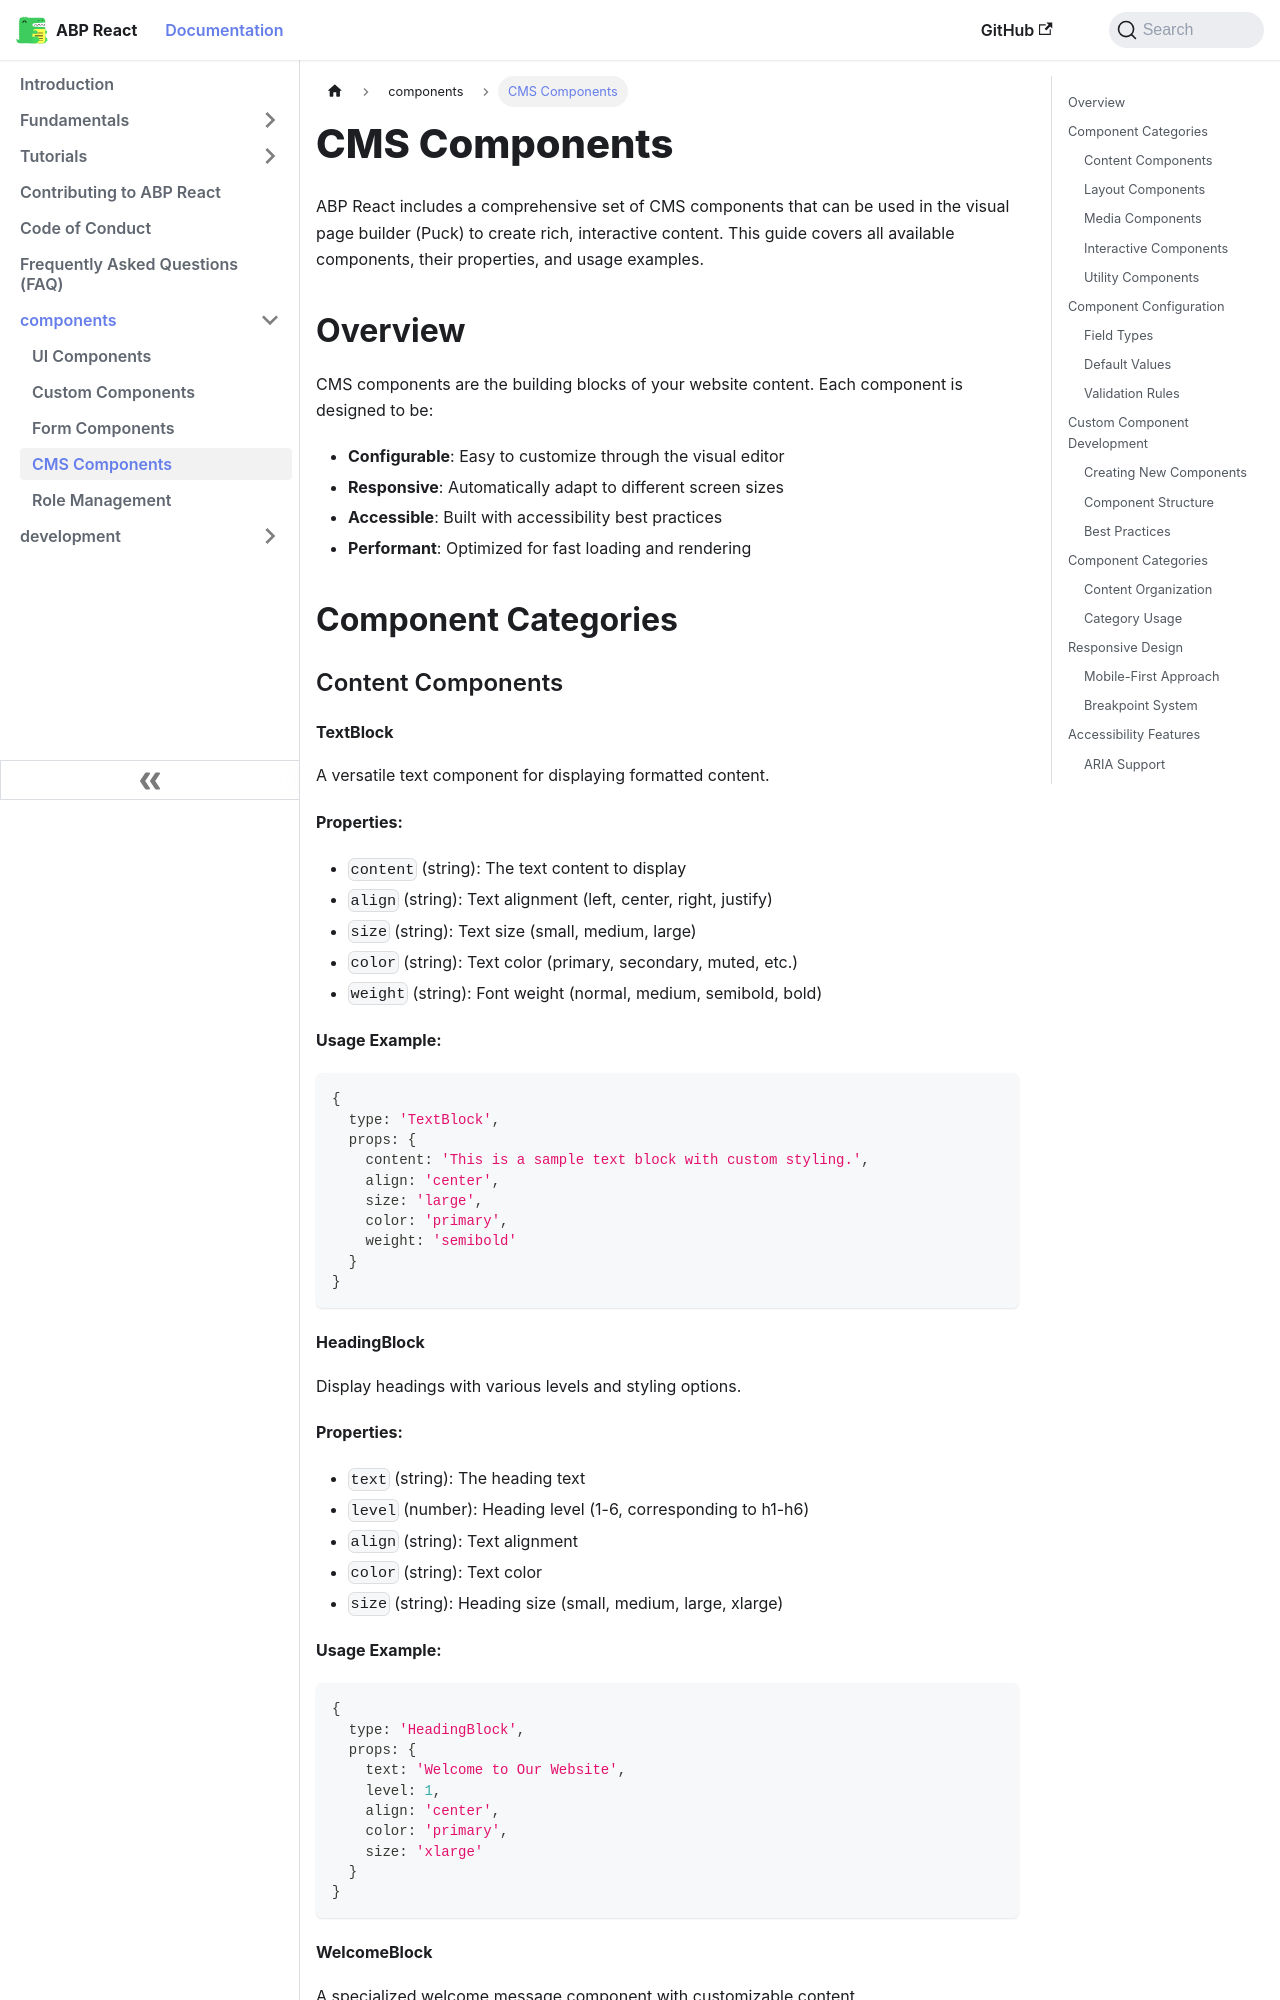

repository: antosubash/abp-react · page: docs/components/cms-components/index.html · generator: docusaurus

---
sidebar_position: 5
---

# CMS Components

ABP React includes a comprehensive set of CMS components that can be used in the visual page builder (Puck) to create rich, interactive content. This guide covers all available components, their properties, and usage examples.

## Overview

CMS components are the building blocks of your website content. Each component is designed to be:

- **Configurable**: Easy to customize through the visual editor
- **Responsive**: Automatically adapt to different screen sizes
- **Accessible**: Built with accessibility best practices
- **Performant**: Optimized for fast loading and rendering

## Component Categories

### Content Components

#### TextBlock

A versatile text component for displaying formatted content.

**Properties:**
- `content` (string): The text content to display
- `align` (string): Text alignment (left, center, right, justify)
- `size` (string): Text size (small, medium, large)
- `color` (string): Text color (primary, secondary, muted, etc.)
- `weight` (string): Font weight (normal, medium, semibold, bold)

**Usage Example:**
```typescript
{
  type: 'TextBlock',
  props: {
    content: 'This is a sample text block with custom styling.',
    align: 'center',
    size: 'large',
    color: 'primary',
    weight: 'semibold'
  }
}
```

#### HeadingBlock

Display headings with various levels and styling options.

**Properties:**
- `text` (string): The heading text
- `level` (number): Heading level (1-6, corresponding to h1-h6)
- `align` (string): Text alignment
- `color` (string): Text color
- `size` (string): Heading size (small, medium, large, xlarge)

**Usage Example:**
```typescript
{
  type: 'HeadingBlock',
  props: {
    text: 'Welcome to Our Website',
    level: 1,
    align: 'center',
    color: 'primary',
    size: 'xlarge'
  }
}
```
